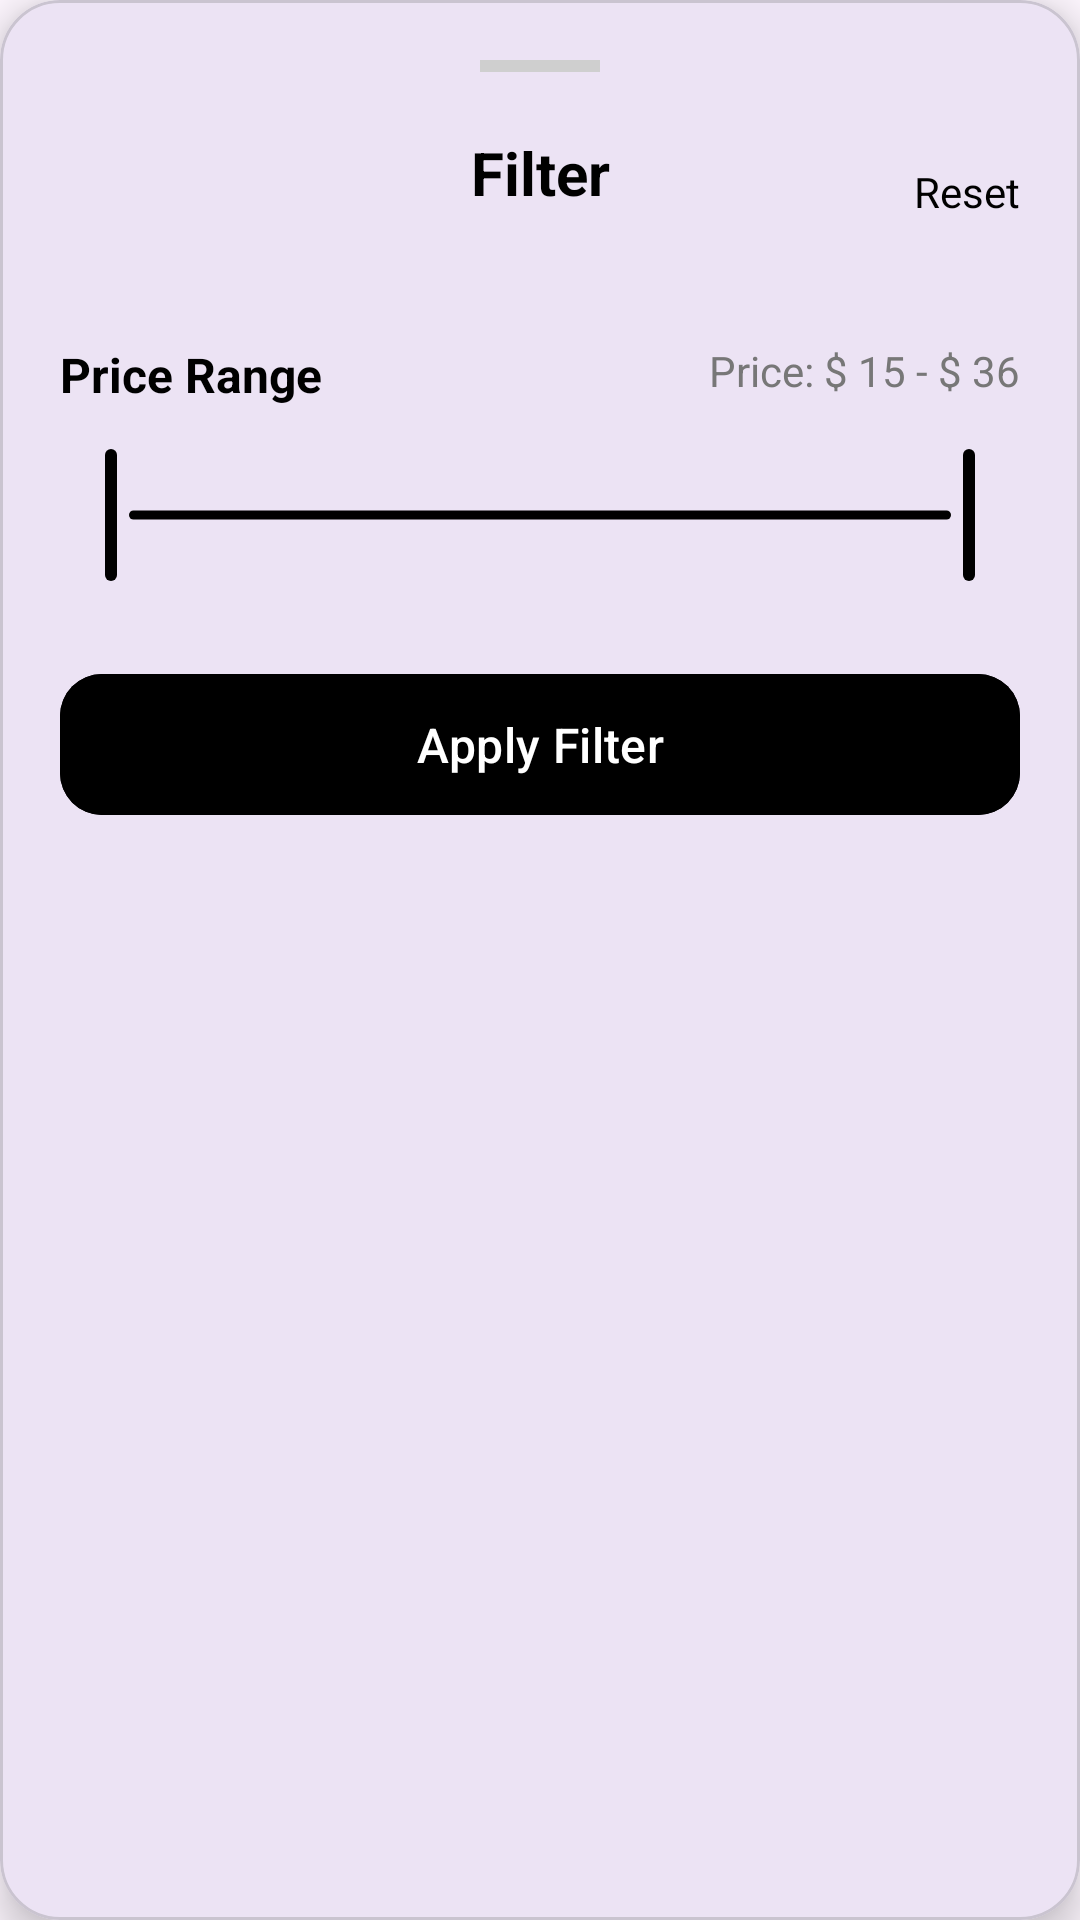

Layout XML and referenced resources for this Android screen:
<!-- AndroidManifest.xml: application theme Theme.BooksRepositoryApp -->
<!-- res/layout/bottom_sheet_price_filter.xml -->
<?xml version="1.0" encoding="utf-8"?>
<com.google.android.material.card.MaterialCardView
    xmlns:android="http://schemas.android.com/apk/res/android"
    xmlns:app="http://schemas.android.com/apk/res-auto"
    android:layout_width="match_parent"
    android:layout_height="wrap_content"
    app:cardCornerRadius="20dp"
    app:cardElevation="8dp">

    <androidx.constraintlayout.widget.ConstraintLayout
        android:layout_width="match_parent"
        android:layout_height="wrap_content"
        android:padding="20dp">

        
        <View
            android:id="@+id/dragHandle"
            android:layout_width="40dp"
            android:layout_height="4dp"
            android:background="#CFCFCF"
            app:layout_constraintTop_toTopOf="parent"
            app:layout_constraintStart_toStartOf="parent"
            app:layout_constraintEnd_toEndOf="parent"/>

        
        <ImageButton
            android:id="@+id/btnBack"
            android:layout_width="40dp"
            android:layout_height="40dp"
            android:layout_marginTop="20dp"
            android:background="?attr/selectableItemBackgroundBorderless"
            android:src="@drawable/round_close_24"
            app:tint="@android:color/black"
            app:layout_constraintStart_toStartOf="parent"
            app:layout_constraintTop_toBottomOf="@id/dragHandle"/>

        
        <TextView
            android:id="@+id/title"
            android:layout_width="0dp"
            android:layout_height="wrap_content"
            android:text="Filter"
            android:textSize="20sp"
            android:textStyle="bold"
            android:gravity="center"
            android:textColor="@android:color/black"
            app:layout_constraintStart_toStartOf="parent"
            app:layout_constraintEnd_toEndOf="parent"
            app:layout_constraintTop_toTopOf="@id/btnBack"/>

        
        <TextView
            android:id="@+id/resetFilter"
            android:layout_width="wrap_content"
            android:layout_height="40dp"
            android:gravity="center"
            android:text="Reset"
            android:textSize="14sp"
            android:textColor="@android:color/black"
            app:layout_constraintEnd_toEndOf="parent"
            app:layout_constraintTop_toTopOf="@id/btnBack"/>

        
        <TextView
            android:id="@+id/priceLabel"
            android:layout_width="wrap_content"
            android:layout_height="wrap_content"
            android:text="Price Range"
            android:textSize="16sp"
            android:textStyle="bold"
            android:textColor="@android:color/black"
            android:layout_marginTop="30dp"
            app:layout_constraintStart_toStartOf="parent"
            app:layout_constraintTop_toBottomOf="@id/btnBack"/>

        
        <TextView
            android:id="@+id/tvPriceRange"
            android:layout_width="wrap_content"
            android:layout_height="wrap_content"
            android:text="Price: $ 15 - $ 36"
            android:textSize="14sp"
            android:textColor="#777777"
            app:layout_constraintEnd_toEndOf="parent"
            app:layout_constraintTop_toTopOf="@id/priceLabel"/>

        
        <com.google.android.material.slider.RangeSlider
            android:id="@+id/priceSlider"
            android:layout_width="match_parent"
            android:layout_height="wrap_content"
            android:layout_marginTop="12dp"
            android:valueFrom="15"
            android:valueTo="36"
            android:stepSize="1"
            app:values="@array/default_price_range"
            app:tickVisible="false"
            app:trackColorActive="@android:color/black"
            app:trackColorInactive="@android:color/black"
            app:thumbColor="@android:color/black"
            app:haloColor="@android:color/transparent"
            app:thumbRadius="9dp"
            app:trackHeight="3dp"
            app:layout_constraintTop_toBottomOf="@id/priceLabel"/>

        
        <com.google.android.material.button.MaterialButton
            android:id="@+id/applyFilter"
            android:layout_width="match_parent"
            android:layout_height="55dp"
            android:layout_marginTop="25dp"
            android:text="Apply Filter"
            android:textSize="16sp"
            android:textColor="@android:color/white"
            android:backgroundTint="@android:color/black"
            app:cornerRadius="14dp"
            app:layout_constraintTop_toBottomOf="@id/priceSlider"
            app:layout_constraintBottom_toBottomOf="parent"/>
    </androidx.constraintlayout.widget.ConstraintLayout>
</com.google.android.material.card.MaterialCardView>
<!-- resources referenced by this layout -->
<resources>
  <array name="default_price_range">
          <item>15</item>
          <item>36</item>
      </array>
  <style name="Theme.BooksRepositoryApp" parent="Theme.Material3.Light.NoActionBar">
      </style>
</resources>
